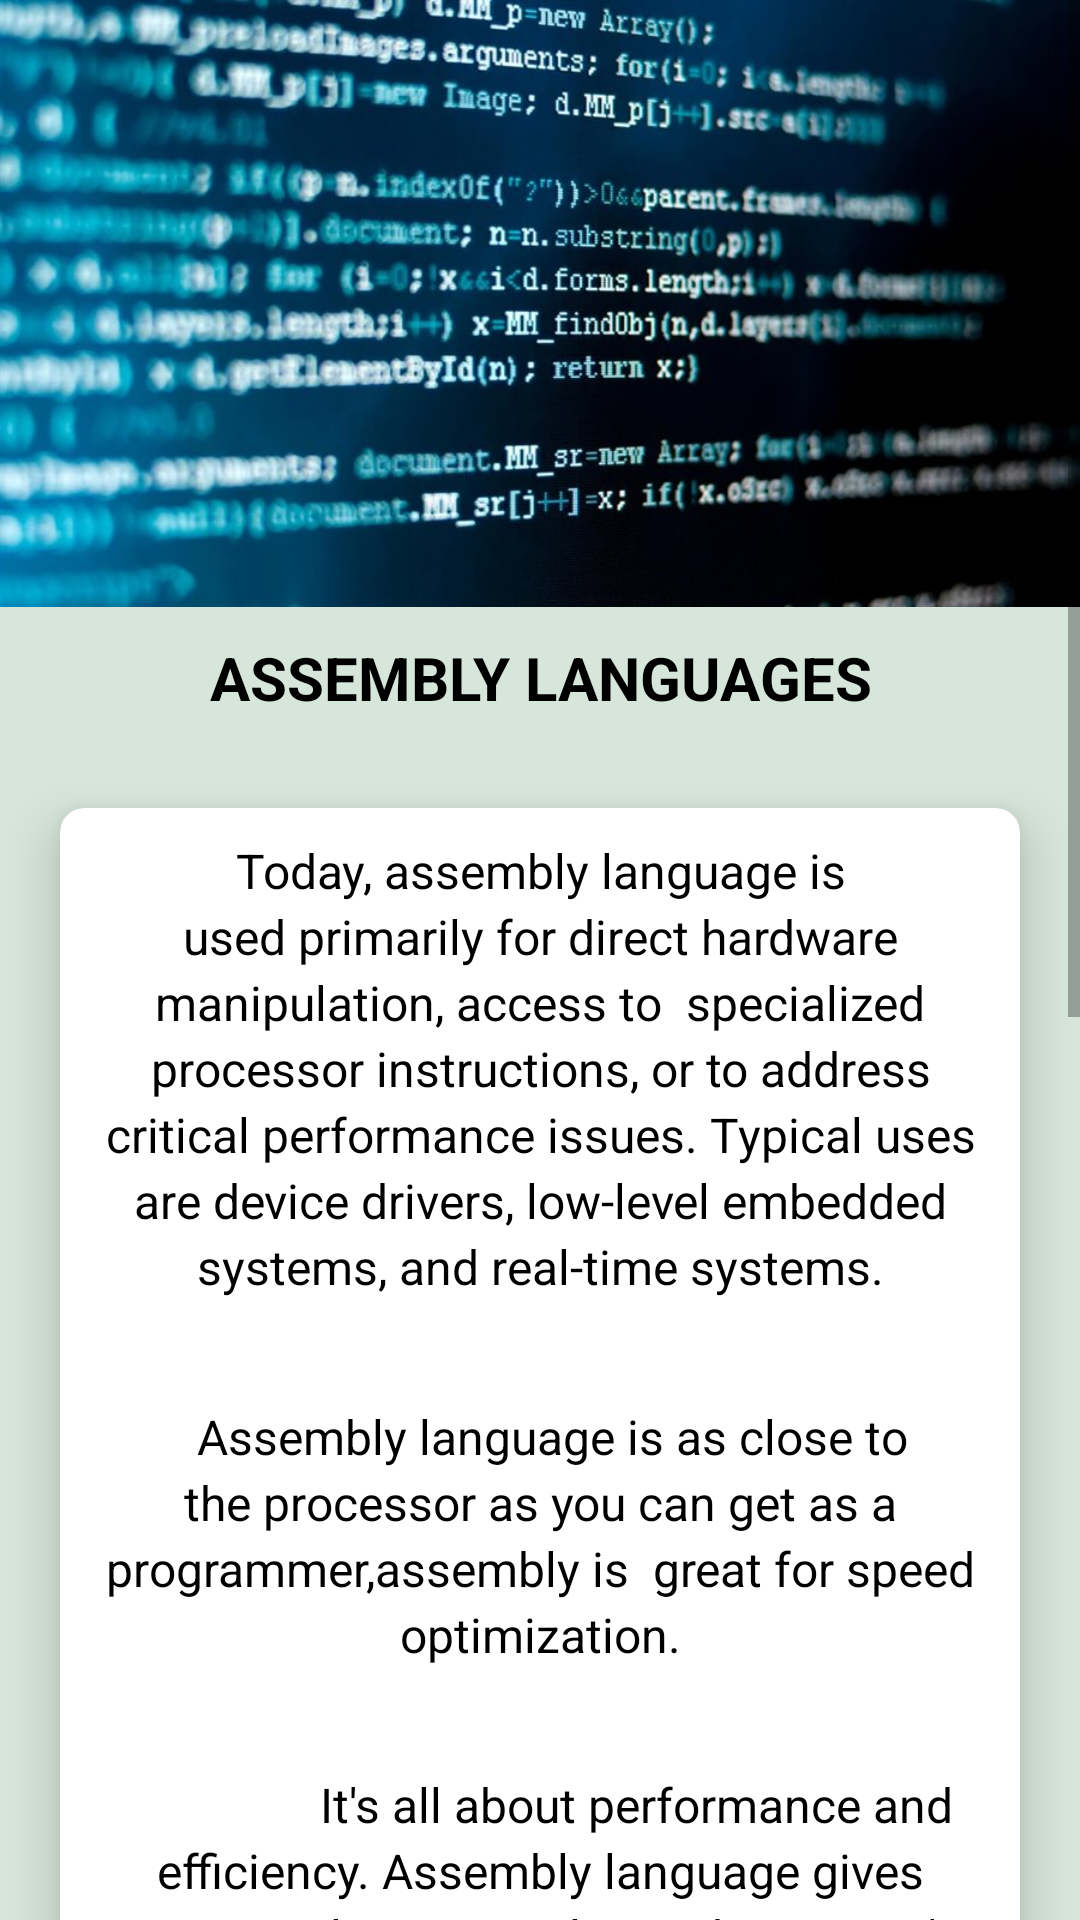

Android layout source for this screen:
<!-- AndroidManifest.xml: application theme AppTheme -->
<!-- res/layout/activity_topic24.xml -->
<?xml version="1.0" encoding="utf-8"?>
<ScrollView xmlns:android="http://schemas.android.com/apk/res/android"
    xmlns:app="http://schemas.android.com/apk/res-auto"
    xmlns:tools="http://schemas.android.com/tools"
    android:layout_width="match_parent"
    android:layout_height="match_parent"
    tools:context=".topic24"
    android:background="@color/silver">

    <RelativeLayout
        android:layout_width="match_parent"
        android:layout_height="wrap_content">

        <ImageView
            android:id="@+id/img"
            android:layout_width="match_parent"
            android:layout_height="wrap_content"
            android:src="@drawable/assembly3"
            android:adjustViewBounds="true"/>

        <TextView
            android:id="@+id/title"
            android:layout_below="@+id/img"
            android:layout_width="match_parent"
            android:layout_height="wrap_content"
            android:text="ASSEMBLY LANGUAGES"
            android:textSize="20dp"
            android:layout_marginTop="10dp"
            android:layout_marginBottom="10dp"
            android:textStyle="bold"
            android:textAlignment="center"
            android:textColor="#000000"/>

        <android.support.v7.widget.CardView
            android:layout_below="@id/title"
            android:layout_width="match_parent"
            android:layout_height="wrap_content"
            android:layout_margin="20dp"
            app:cardCornerRadius="8dp"
            app:cardElevation="10dp">

            <LinearLayout
                android:layout_below="@+id/title"
                android:layout_width="match_parent"
                android:layout_height="wrap_content"
                android:orientation="vertical">


                <TextView
                    android:padding="10dp"
                    android:lineSpacingExtra="3dp"
                    android:textSize="16dp"
                    android:layout_width="match_parent"
                    android:layout_height="wrap_content"
                    android:text="Today, assembly language is used primarily for direct hardware manipulation, access to
 specialized processor instructions, or to address critical performance issues. Typical uses
 are device drivers, low-level embedded systems, and real-time systems."
                    android:textColor="@color/black"
                    android:textAlignment="center"/>


                <TextView
                    android:padding="10dp"
                    android:lineSpacingExtra="3dp"
                    android:textSize="16dp"
                    android:layout_width="match_parent"
                    android:layout_marginTop="15dp"
                    android:layout_height="wrap_content"
                    android:text="
 Assembly language is as close to the processor as you can get as a programmer,assembly is
 great for speed optimization."
                    android:textColor="@color/black"
                    android:textAlignment="center"/>


                <TextView
                    android:padding="10dp"
                    android:lineSpacingExtra="3dp"
                    android:textSize="16dp"
                    android:layout_marginTop="15dp"
                    android:layout_width="match_parent"
                    android:layout_height="wrap_content"
                    android:text="
               It's all about performance and efficiency. Assembly language gives you complete
 control over the system's resources. Much like an assembly line, you write code to push single
 values into registers, deal with memory addresses directly to retrieve values or pointers."
                    android:textColor="@color/black"
                    android:textAlignment="center"/>

                <TextView
                    android:padding="10dp"
                    android:lineSpacingExtra="3dp"
                    android:textSize="16dp"
                    android:layout_width="match_parent"
                    android:layout_marginTop="15dp"
                    android:layout_height="wrap_content"
                    android:text="
 THE execution of program takes place like this-"
                    android:textColor="@color/black"
                    android:textAlignment="center"/>


                <TextView
                    android:padding="10dp"
                    android:lineSpacingExtra="3dp"
                    android:textSize="16dp"
                    android:layout_marginTop="15dp"
                    android:layout_width="match_parent"
                    android:layout_height="wrap_content"
                    android:text="
 High level >>> mid level >>> assembly >>> machine."
                    android:textStyle="bold"
                    android:textColor="@color/black"
                    android:textAlignment="center"/>


                <TextView
                    android:padding="10dp"
                    android:lineSpacingExtra="3dp"
                    android:textSize="16dp"
                    android:layout_marginTop="15dp"
                    android:layout_width="match_parent"
                    android:layout_height="wrap_content"
                    android:text="If you need lightning-fast communication with hardware, assembly is your go-to, but you have to be better at utilizing it than a compiler can translate to see any benefit. Your motherboard and GPU drivers, for example, are written in assembly. If you want to write your own compiler,
 assembly. If you’re not doing those kinds of things, you probably shouldn’t spend your time on
 it, because it will take all of your time to accomplish anything."
                    android:textColor="@color/black"
                    android:textAlignment="center"/>

            </LinearLayout>

        </android.support.v7.widget.CardView>

    </RelativeLayout>

</ScrollView>
<!-- resources referenced by this layout -->
<resources>
  <color name="black">#000000</color>
  <color name="silver">#d6e6da</color>
  <!-- drawable assembly3: jpg bitmap (drawable, 77061 bytes) -->
  <style name="AppTheme" parent="Theme.AppCompat.Light.DarkActionBar">
          
          <item name="windowActionBar">false</item>
          <item name="windowNoTitle">true</item>
  
          <item name="colorPrimary">@color/colorPrimary</item>
          <item name="colorPrimaryDark">@color/dodger_blue</item>
          <item name="colorAccent">@color/colorAccent</item>
      </style>
  <color name="colorPrimary">#3F51B5</color>
  <color name="dodger_blue">#1874CD</color>
  <color name="colorAccent">#FF4081</color>
</resources>
